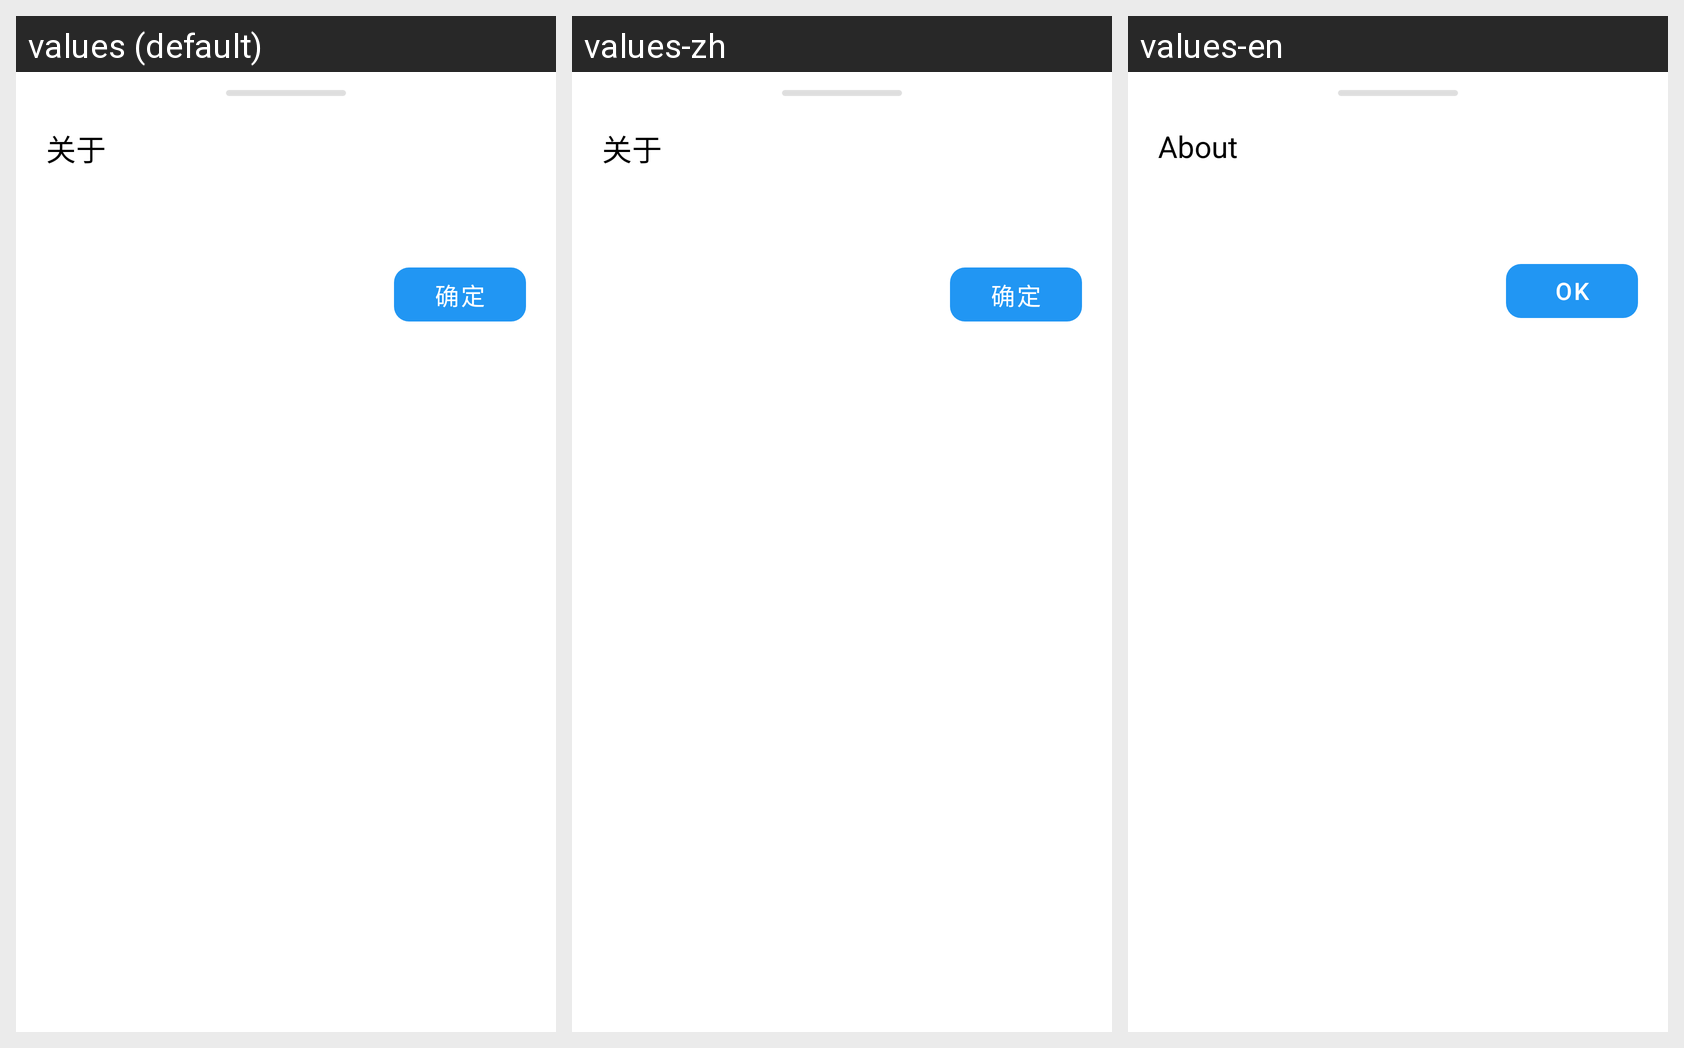

The same Android screen rendered under several of its app's locales, left to right. List the strings drawn on it with the default value and each locale's translation.
Android screen res/layout/layout_about_dialog.xml rendered under 3 locales, left to right: values (default), values-zh, values-en. Device: Nexus 5 (rendered at 1080×1920; each locale shown at half size, 540×960, under a caption strip naming it); theme Theme_LuaStudio.
Strings drawn on this screen, with the default value and each locale's value (text and hints the layout hard-codes, and strings that could not be matched under every locale, appear in the picture but are not listed):

about
  values: 关于
  values-zh: 关于
  values-en: About

ok_button
  values: 确定
  values-zh: 确定
  values-en: OK
